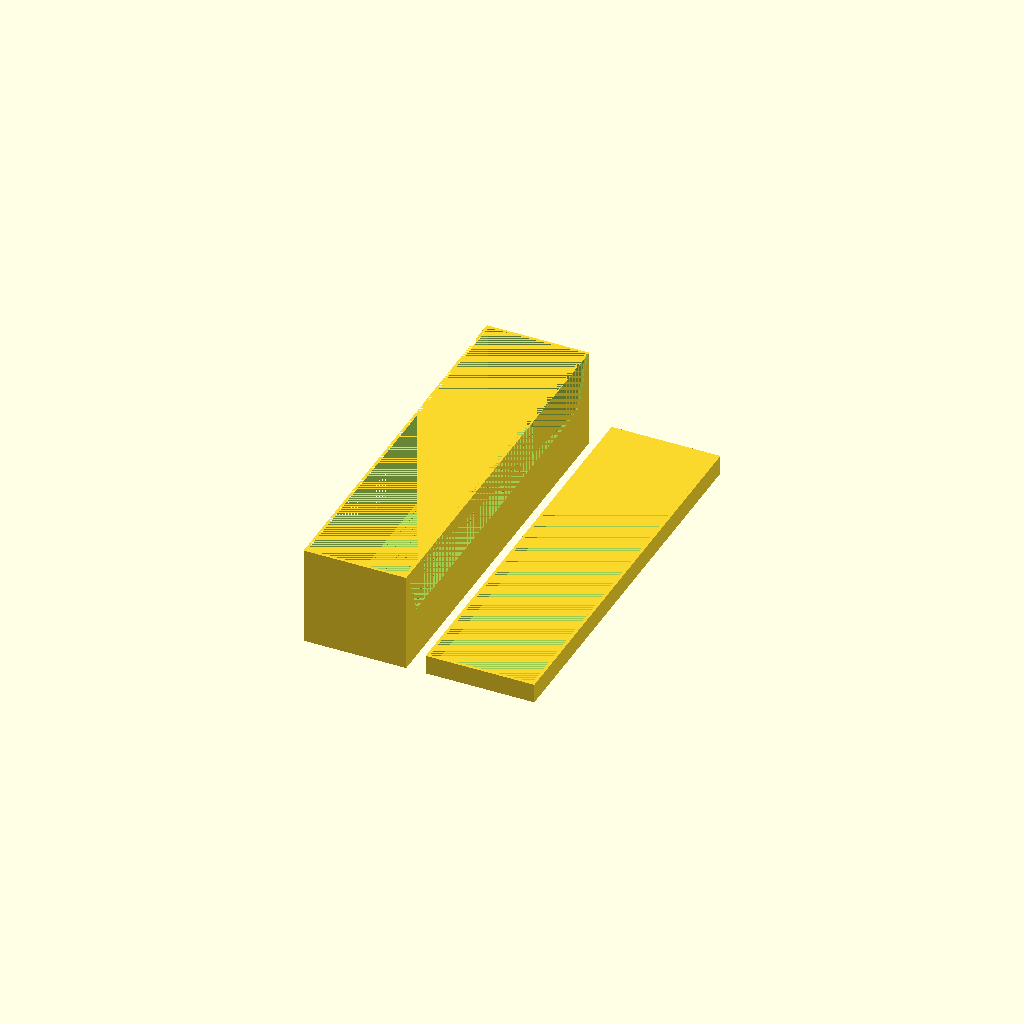
Cell 1: rendered with the file's own defaults.
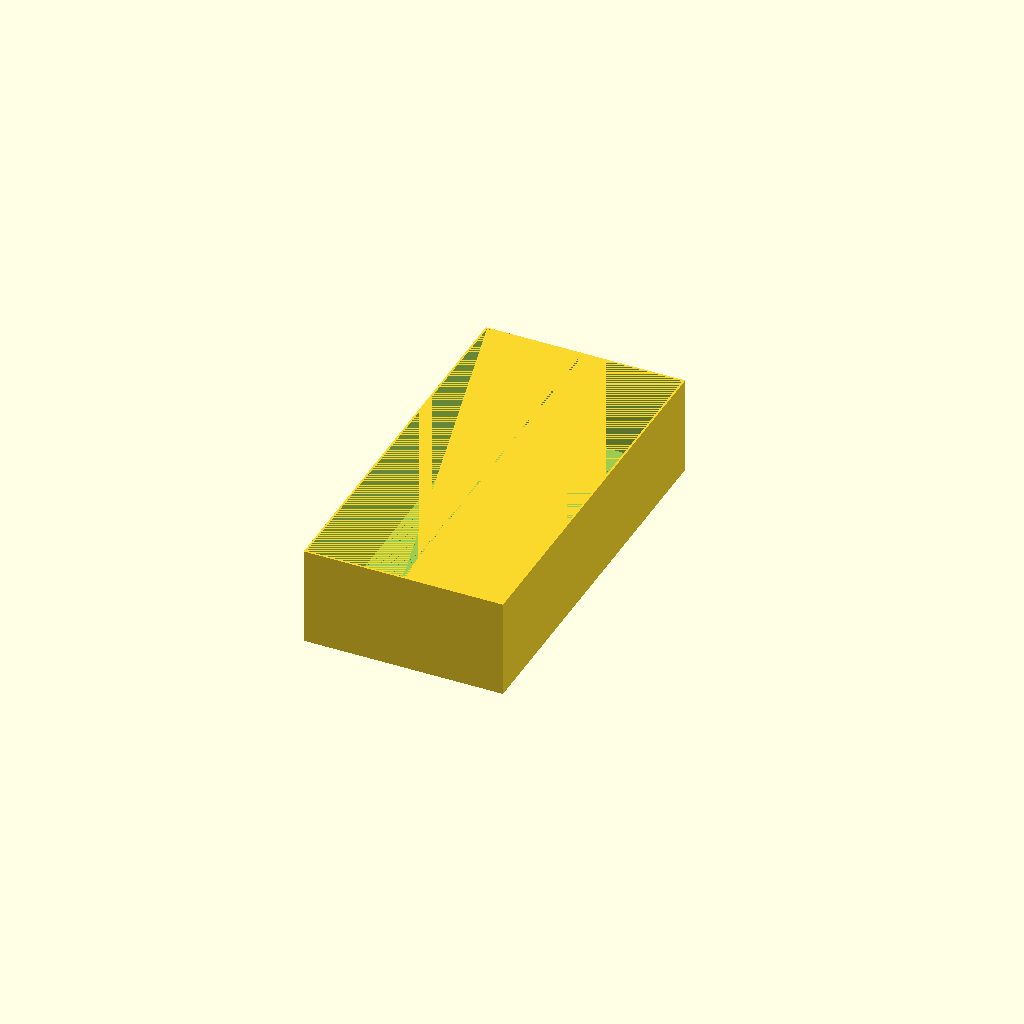
Cell 2: the "box_200x2" preset from the model's presets file.
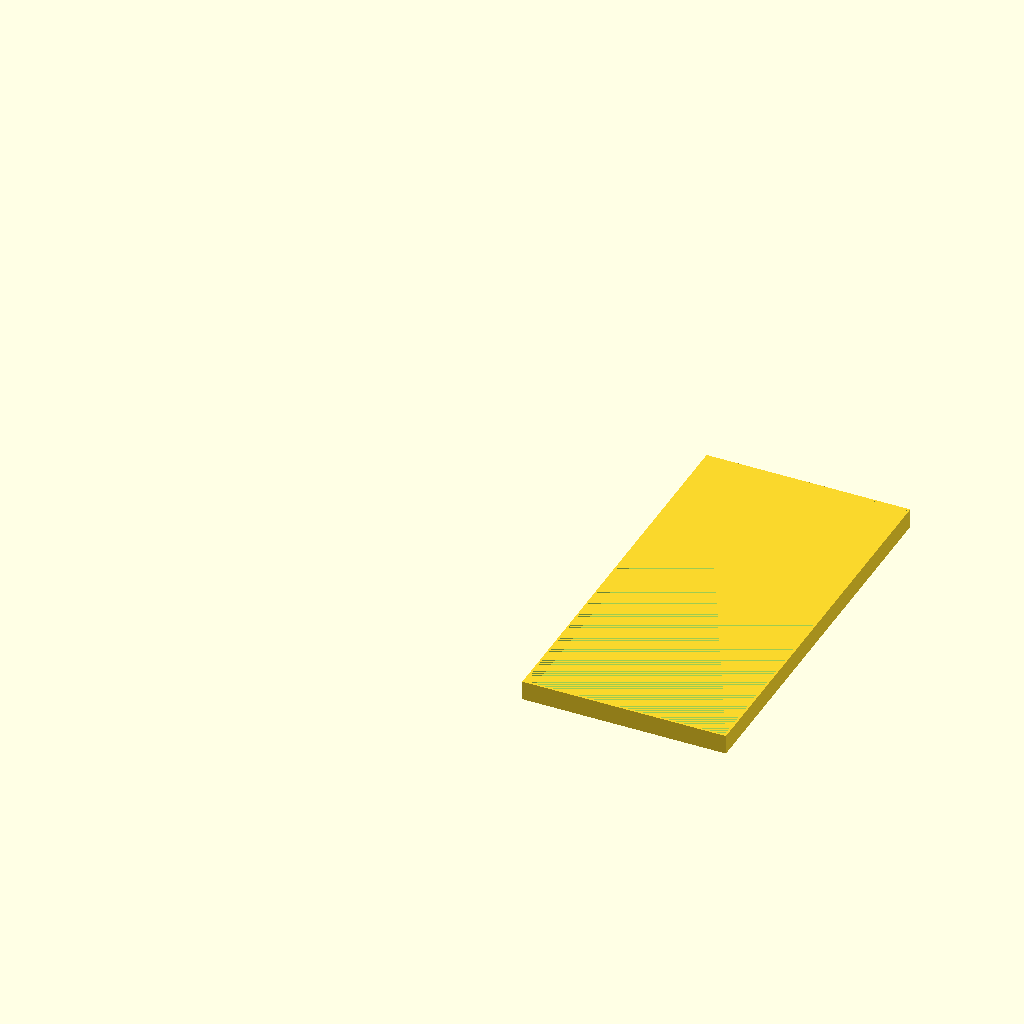
Cell 3 — preset "lid_200x2".
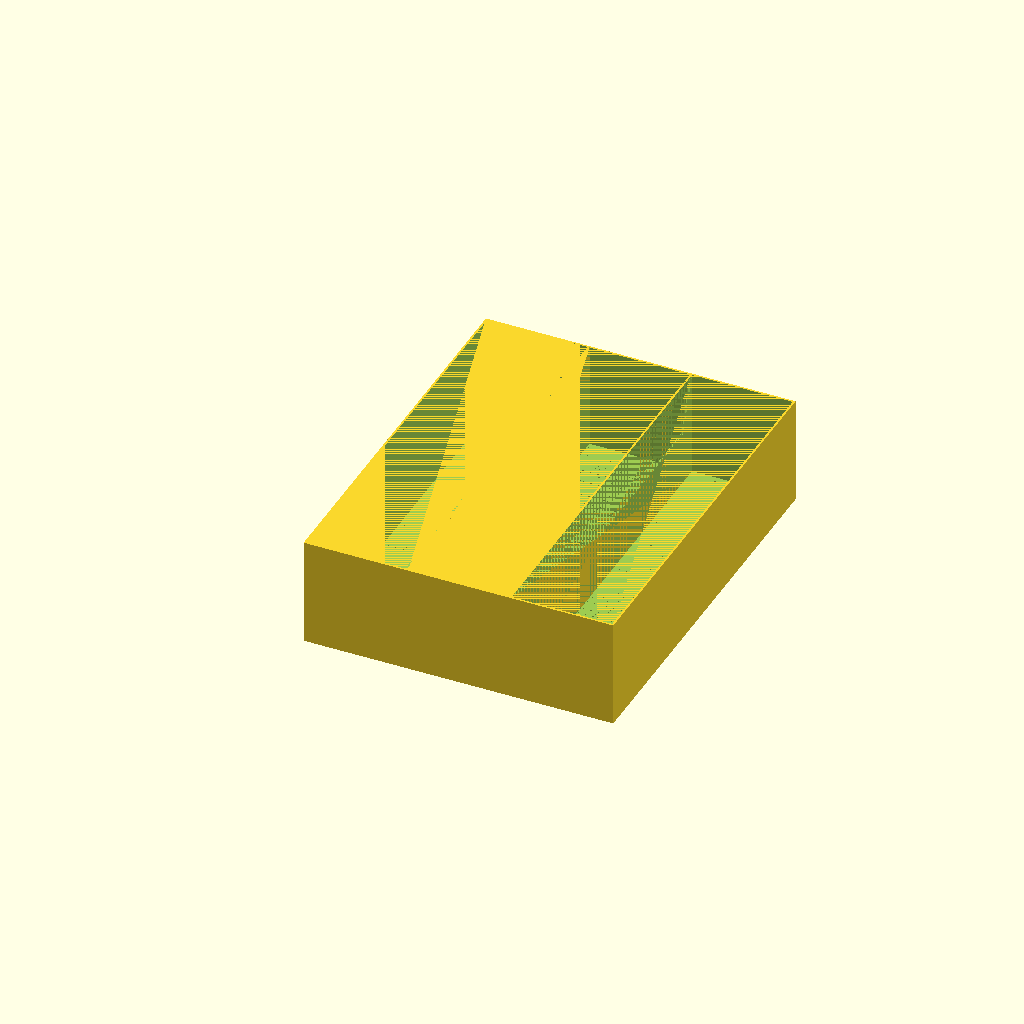
Cell 4 — preset "box_200x3".
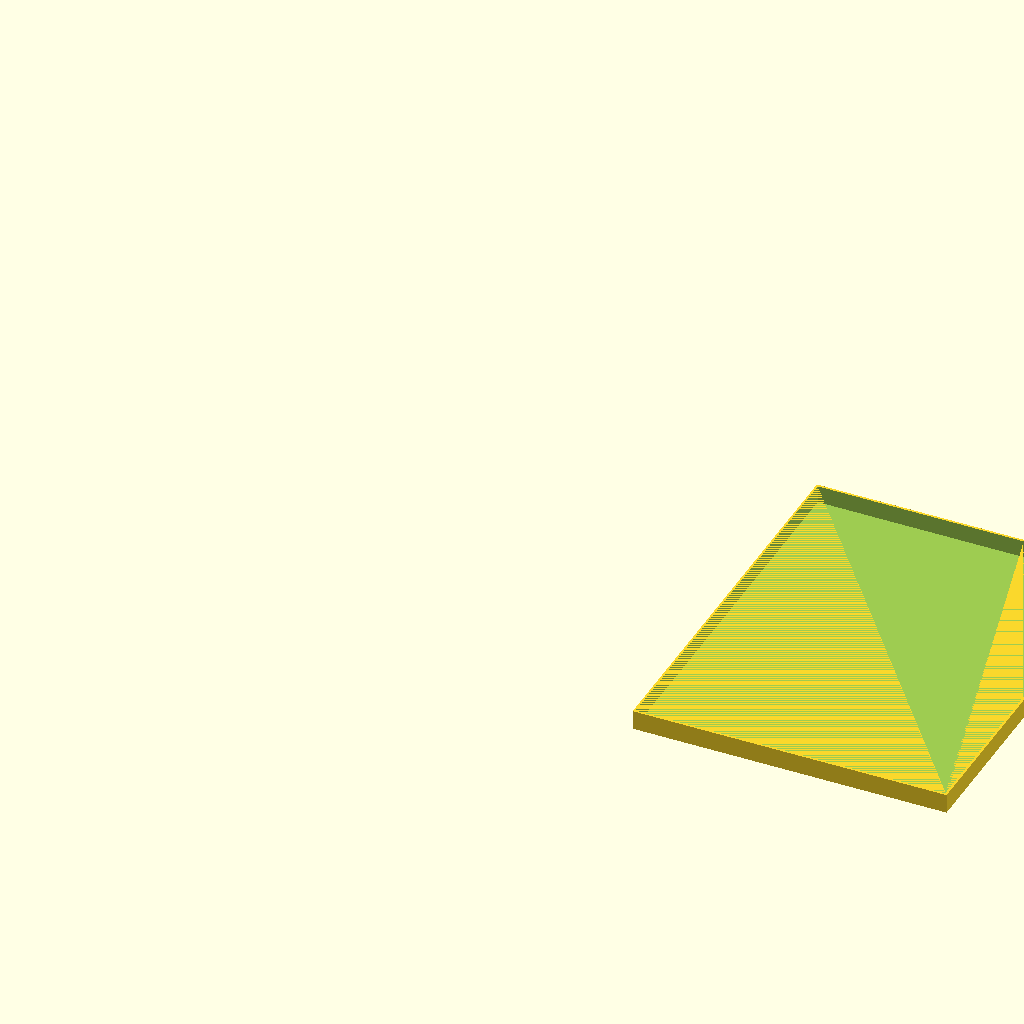
Cell 5 — preset "lid_200x3".
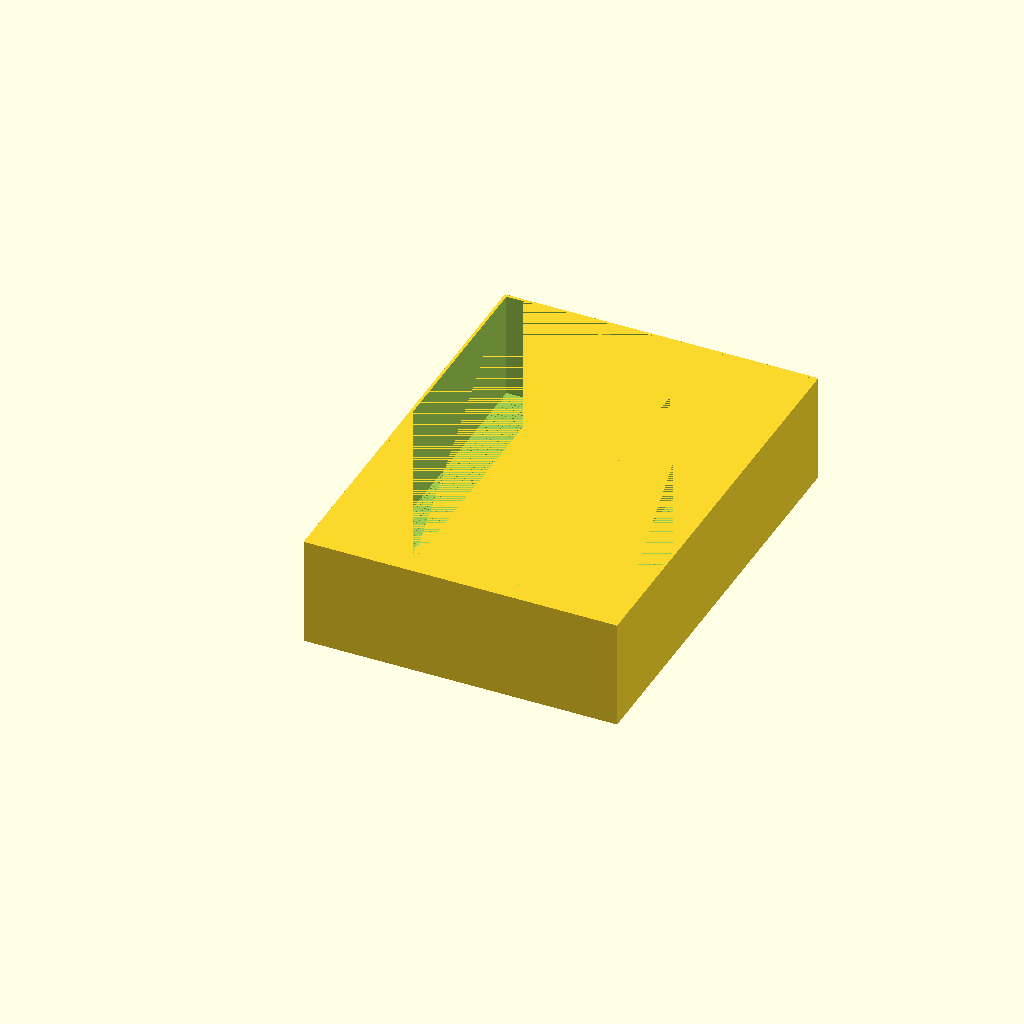
Cell 6 — preset "box_220x3".
All cells are drawn from one camera (rotation 55°, 0°, 25°, orthographic, colour scheme Cornfield), so only the parameter changes between them.
OpenSCAD source file cardboard_holder/box.scad:
inner_dimensions = true;
box_width = 50.0;
box_height = 50.0;
box_length = 200.0;
wall = 1.5;
units = 1;
anti_slip_lines = true;
depth = 0.2;
separation = 1;
print_box = true;
print_lid = true;

tolerance = 0.2;

// One compartment
module unit(width, lenght, height, wall, inside){
    if (inside == true) {
        difference () {
            // Outer dimensions
            cube([width+wall*2, lenght+wall*2, height+wall]);
            // Inner dimensions
            translate([wall, wall, wall]) cube([width, lenght, height]);
            // Draw anti-slip lines
            if (anti_slip_lines == true) {
                slip_lines(depth, separation, box_width, box_length);
            }
        }
    }
    else {
        difference() {
            // Outer dimensions
            cube([width, lenght, height]);
            // Inner dimensions
            translate([wall, wall, wall]) cube([width-wall*2, lenght-wall*2, height-wall]);
            // Draw anti-slip lines
            if (anti_slip_lines == true) {
                slip_lines(depth, separation, box_width-wall*2, box_length-wall*2);
            }
        }
    }
}

// Anti-slip lines
module slip_lines(depth, separation, width, length)
{
    for (i = [1:1+separation:length-wall]) {
        translate([wall, i, wall-depth]) cube([width, 1, depth]);
    }
}

// Generate the full box
if (print_box == true) {
    difference (){
        // Draw as the wanted number of containers
        for (u = [0:units-1]) {
            if (inner_dimensions == true) {
                translate([(wall+box_width) * u, 0, 0]) unit(box_width, box_length, box_height, wall, inner_dimensions);
            }
            else {
                translate([(box_width-wall) * u, 0, 0]) unit(box_width, box_length, box_height, wall, inner_dimensions);
            }  
        }
        // Make separators smaller
        for (u = [1:units-1]) {
            translate([(wall+box_width)*u, wall, wall]) rotate([0,-90,0]) linear_extrude(wall*2, center=true) polygon([[box_height,0],[box_height/2,10],[box_height/2,box_length-10],[box_height,box_length]]);
        }
    }
}


if (print_lid == true) {
    translate([box_width*units+wall*units+wall+10, 0, 0]) {
        if (inner_dimensions == true) {
            lid_width = box_width*units+wall*4+wall*(units-1)+tolerance;
            lid_length = box_length+wall*4+tolerance;
            difference() {
                cube([lid_width, lid_length, 10]);
                translate([wall,wall,wall]) cube([lid_width-wall*2-tolerance, lid_length-wall*2-tolerance, 10-wall]);
            }
        }
    }
}

//translate([wall+box_width, wall, 0]) rotate([0,-90,0]) linear_extrude(5, center=true) polygon([[box_height,0],[box_height/2,10],[box_height/2,box_length-10],[box_height,box_length]]);
//slip_lines(0.5, 2, box_width, box_length);
Customizer parameters (derived from the source; name, type, default, range or options):
inner_dimensions: bool, default true
box_width: number, default 50
box_height: number, default 50
box_length: number, default 200
wall: number, default 1.5
units: number, default 1
anti_slip_lines: bool, default true
depth: number, default 0.2
separation: number, default 1
print_box: bool, default true
print_lid: bool, default true
tolerance: number, default 0.2
